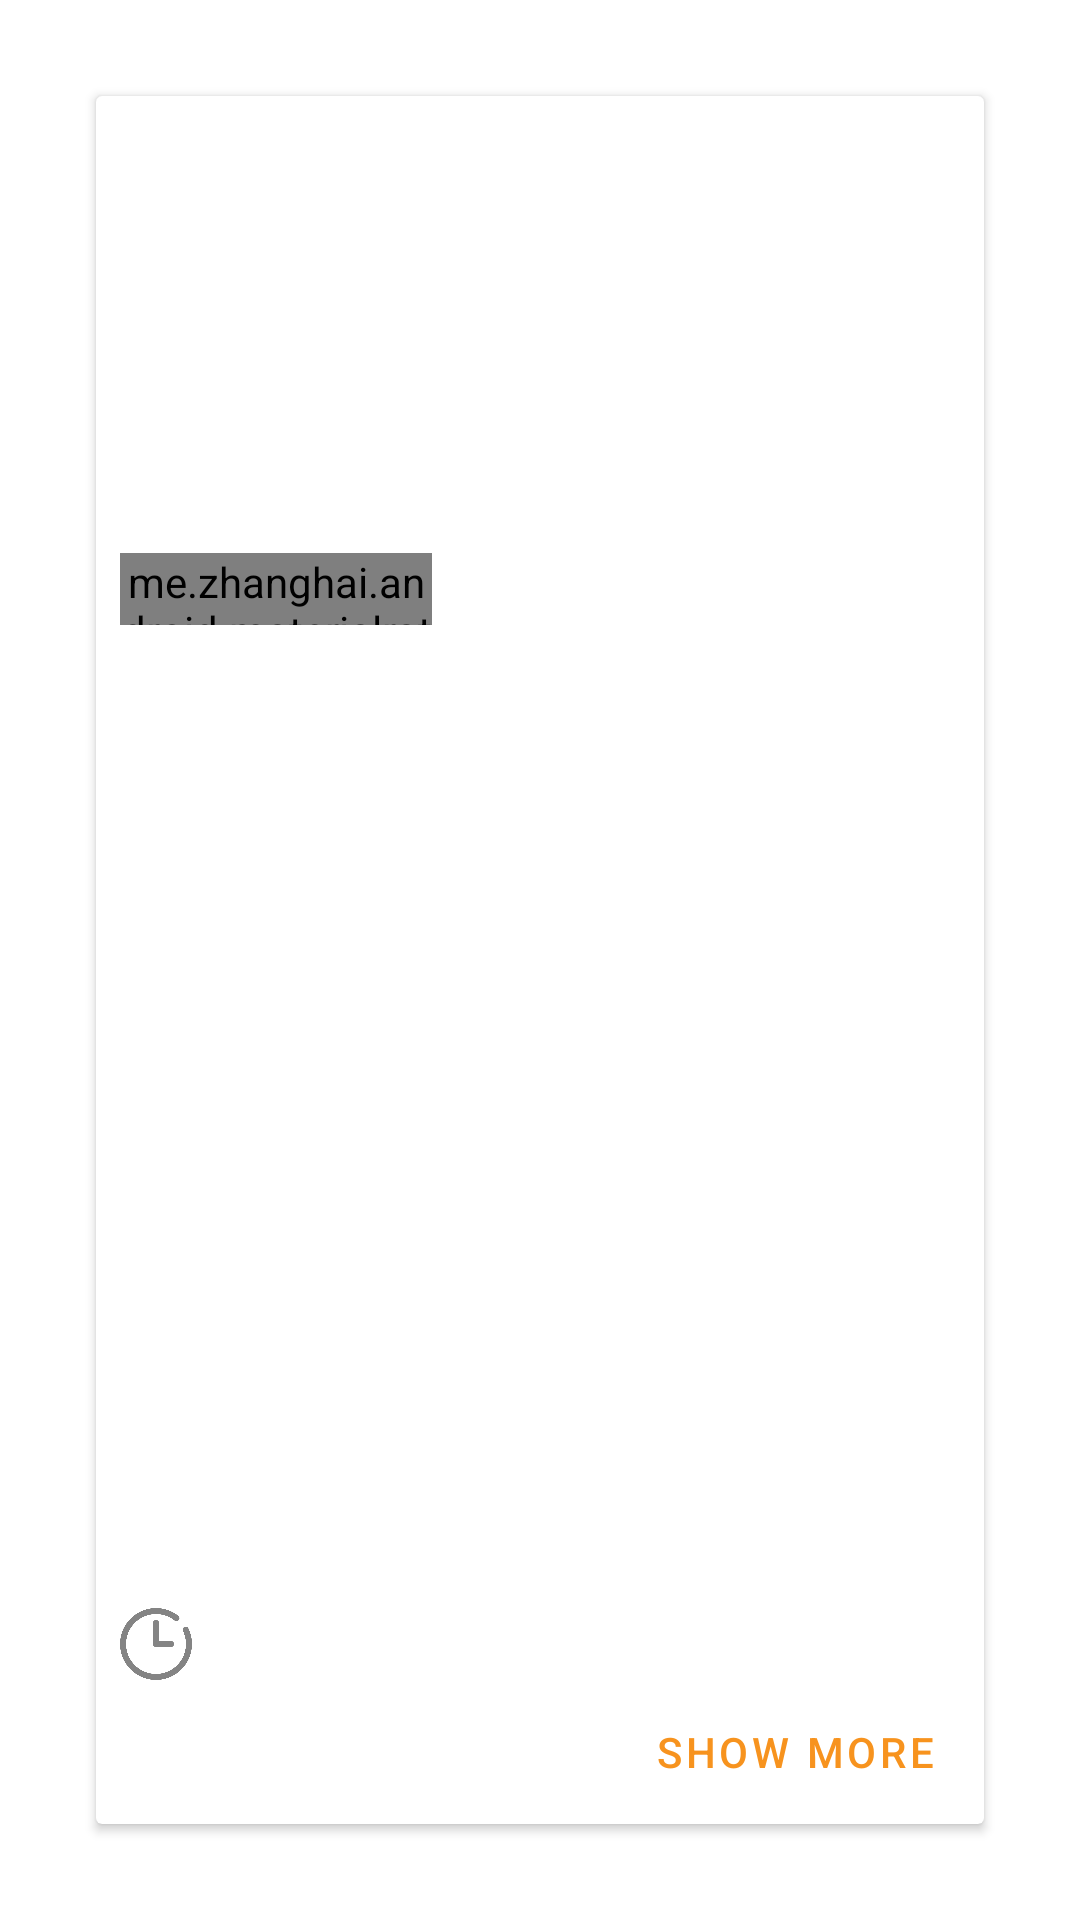

Write the Android layout XML for this screen, with the resource values it uses.
<!-- AndroidManifest.xml: application theme AppTheme -->
<!-- res/layout/adapter_last_recipe.xml -->
<?xml version="1.0" encoding="utf-8"?>
<LinearLayout xmlns:android="http://schemas.android.com/apk/res/android"
    xmlns:app="http://schemas.android.com/apk/res-auto"
    xmlns:card_view="http://schemas.android.com/apk/res-auto"
    xmlns:tools="http://schemas.android.com/tools"
    android:id="@+id/adapter_last_recipe_constraint"
    android:layout_width="match_parent"
    android:layout_height="match_parent"
    android:orientation="horizontal">

    <androidx.cardview.widget.CardView
        android:id="@+id/adapter_last_recipe_card"
        android:layout_width="match_parent"
        android:layout_height="match_parent"
        android:layout_marginStart="32dp"
        android:layout_marginTop="32dp"
        android:layout_marginEnd="32dp"
        android:layout_marginBottom="32dp">

        <androidx.constraintlayout.widget.ConstraintLayout
            android:layout_width="match_parent"
            android:layout_height="match_parent">

            <ImageView
                android:id="@+id/adapter_last_recipe_favorite"
                android:layout_width="wrap_content"
                android:layout_height="wrap_content"
                android:visibility="gone"
                app:layout_constraintBottom_toBottomOf="parent"
                app:layout_constraintEnd_toEndOf="parent"
                app:layout_constraintStart_toStartOf="parent"
                app:layout_constraintTop_toTopOf="@+id/adapter_last_recipe_image"
                card_view:srcCompat="@drawable/ic_baseline_favorite_24" />

            <androidx.constraintlayout.widget.Guideline
                android:id="@+id/guideline13"
                android:layout_width="wrap_content"
                android:layout_height="wrap_content"
                android:orientation="horizontal"
                app:layout_constraintGuide_begin="112dp" />

            <androidx.constraintlayout.widget.Guideline
                android:id="@+id/guideline15"
                android:layout_width="wrap_content"
                android:layout_height="wrap_content"
                android:orientation="horizontal"
                app:layout_constraintGuide_begin="390dp" />

            <androidx.constraintlayout.widget.Guideline
                android:id="@+id/guideline17"
                android:layout_width="wrap_content"
                android:layout_height="wrap_content"
                android:orientation="horizontal"
                app:layout_constraintGuide_begin="179dp" />

            <androidx.constraintlayout.widget.Guideline
                android:id="@+id/guideline16"
                android:layout_width="wrap_content"
                android:layout_height="wrap_content"
                android:orientation="vertical"
                app:layout_constraintGuide_begin="112dp" />

            <ImageView
                android:id="@+id/adapter_last_recipe_image"
                android:layout_width="0dp"
                android:layout_height="0dp"
                android:scaleType="centerCrop"
                app:layout_constraintBottom_toTopOf="@+id/guideline13"
                app:layout_constraintEnd_toEndOf="parent"
                app:layout_constraintStart_toStartOf="parent"
                app:layout_constraintTop_toTopOf="parent"
                tools:src="@tools:sample/avatars" />

            <TextView
                android:id="@+id/adapter_last_recipe_title"
                android:layout_width="0dp"
                android:layout_height="wrap_content"
                android:layout_marginStart="8dp"
                android:layout_marginTop="8dp"
                android:layout_marginEnd="8dp"
                android:textSize="24sp"
                app:layout_constraintEnd_toEndOf="parent"
                app:layout_constraintStart_toStartOf="parent"
                app:layout_constraintTop_toTopOf="@+id/guideline13" />

            <me.zhanghai.android.materialratingbar.MaterialRatingBar
                android:id="@+id/adapter_last_recipe_rating_bar"
                android:layout_width="0dp"
                android:layout_height="24dp"
                android:numStars="5"
                android:scaleX="1"
                android:scaleY="1"
                android:transformPivotX="0dp"
                android:transformPivotY="0dp"
                app:layout_constraintEnd_toStartOf="@+id/guideline16"
                app:layout_constraintHorizontal_bias="0.0"
                app:layout_constraintStart_toStartOf="@+id/adapter_last_recipe_title"
                app:layout_constraintTop_toBottomOf="@+id/adapter_last_recipe_title"
                app:mrb_fillBackgroundStars="true"
                app:mrb_progressTint="@color/colorPrimary" />

            <TextView
                android:id="@+id/adapter_last_recipe_description"
                android:layout_width="0dp"
                android:layout_height="0dp"
                android:gravity="top|left"
                app:layout_constraintBottom_toTopOf="@+id/guideline15"
                app:layout_constraintEnd_toEndOf="parent"
                app:layout_constraintStart_toStartOf="@+id/adapter_last_recipe_rating_bar"
                app:layout_constraintTop_toBottomOf="@+id/adapter_last_recipe_rating_bar" />

            <TextView
                android:id="@+id/adapter_last_recipe_rating_text"
                android:layout_width="wrap_content"
                android:layout_height="wrap_content"
                android:layout_marginStart="8dp"
                android:layout_marginBottom="1dp"
                app:layout_constraintBottom_toBottomOf="@+id/adapter_last_recipe_rating_bar"
                app:layout_constraintStart_toStartOf="@+id/guideline16"
                app:layout_constraintTop_toBottomOf="@+id/adapter_last_recipe_title"
                tools:text="5/5" />

            <ImageView
                android:id="@+id/adapter_last_recipe_clock_time_icon"
                android:layout_width="24dp"
                android:layout_height="24dp"
                android:contentDescription="@string/RECIPE_IMAGE"
                android:src="@drawable/clock_time_icon"
                app:layout_constraintBottom_toTopOf="@+id/adapter_last_recipe_show_more"
                app:layout_constraintStart_toStartOf="@+id/adapter_last_recipe_description" />

            <TextView
                android:id="@+id/adapter_last_recipe_total_time_text"
                android:layout_width="wrap_content"
                android:layout_height="wrap_content"
                android:layout_marginStart="8dp"
                app:layout_constraintBottom_toBottomOf="@+id/adapter_last_recipe_clock_time_icon"
                app:layout_constraintStart_toEndOf="@+id/adapter_last_recipe_clock_time_icon"
                app:layout_constraintTop_toTopOf="@+id/adapter_last_recipe_clock_time_icon" />

            <Button
                android:id="@+id/adapter_last_recipe_show_more"
                style="@style/Widget.MaterialComponents.Button.TextButton"
                android:layout_width="wrap_content"
                android:layout_height="wrap_content"
                android:layout_marginEnd="8dp"
                android:text="@string/SHOW_MORE"
                app:layout_constraintBottom_toBottomOf="parent"
                app:layout_constraintEnd_toEndOf="parent" />

            <ImageView
                android:id="@+id/adapter_last_recipe_delete_btn"
                android:layout_width="wrap_content"
                android:layout_height="wrap_content"
                android:layout_marginTop="8dp"
                android:layout_marginEnd="8dp"
                android:visibility="gone"
                app:layout_constraintEnd_toEndOf="parent"
                app:layout_constraintTop_toTopOf="parent"
                card_view:srcCompat="@drawable/ic_baseline_delete_24" />

        </androidx.constraintlayout.widget.ConstraintLayout>
    </androidx.cardview.widget.CardView>

    <androidx.constraintlayout.widget.Guideline
        android:id="@+id/guideline10"
        android:layout_width="wrap_content"
        android:layout_height="wrap_content" />

</LinearLayout>
<!-- resources referenced by this layout -->
<resources>
  <color name="colorPrimary">#F7931E</color>
  <!-- drawable clock_time_icon (drawable) -->
  <?xml version="1.0" encoding="utf-8"?>
  <selector xmlns:android="http://schemas.android.com/apk/res/android">
      <item
          android:drawable="@drawable/clock_time"
          android:height="24dp"
          android:width="24dp"
          />
  </selector>
  <!-- drawable ic_baseline_delete_24 (drawable) -->
  <vector xmlns:android="http://schemas.android.com/apk/res/android"
      android:width="24dp"
      android:height="24dp"
      android:viewportWidth="24"
      android:viewportHeight="24">
      <path
          android:fillColor="#F7931E"
          android:strokeColor="#FFCF94"
          android:strokeWidth="0.2"
          android:pathData="M6,19c0,1.1 0.9,2 2,2h8c1.1,0 2,-0.9 2,-2V7H6v12zM19,4h-3.5l-1,-1h-5l-1,1H5v2h14V4z" />
  </vector>
  <!-- drawable ic_baseline_favorite_24 (drawable) -->
  <vector android:height="250dp" android:tint="#FF6D75"
      android:viewportHeight="24" android:viewportWidth="24"
      android:width="250dp" xmlns:android="http://schemas.android.com/apk/res/android">
      <path android:fillColor="@android:color/white" android:pathData="M12,21.35l-1.45,-1.32C5.4,15.36 2,12.28 2,8.5 2,5.42 4.42,3 7.5,3c1.74,0 3.41,0.81 4.5,2.09C13.09,3.81 14.76,3 16.5,3 19.58,3 22,5.42 22,8.5c0,3.78 -3.4,6.86 -8.55,11.54L12,21.35z"/>
  </vector>
  <string name="RECIPE_IMAGE">Recipe Image</string>
  <string name="SHOW_MORE">Show more</string>
  <style name="AppTheme" parent="Theme.MaterialComponents.Light.DarkActionBar">
          
          <item name="colorPrimary">@color/colorPrimary</item>
          <item name="colorPrimaryDark">@color/colorPrimaryDark</item>
          <item name="colorAccent">@color/colorAccent</item>
          <item name="android:statusBarColor">@color/colorPrimary</item>
          <item name="textInputStyle">@style/AppTextField</item>
      </style>
  <!-- drawable clock_time: png bitmap (drawable, 10592 bytes) -->
  <color name="colorPrimaryDark">#000000</color>
  <color name="colorAccent">#03DAC5</color>
  <style name="AppTextField" parent="Widget.MaterialComponents.TextInputLayout.OutlinedBox">
          <item name="boxBackgroundColor">@android:color/white</item>
      </style>
</resources>
